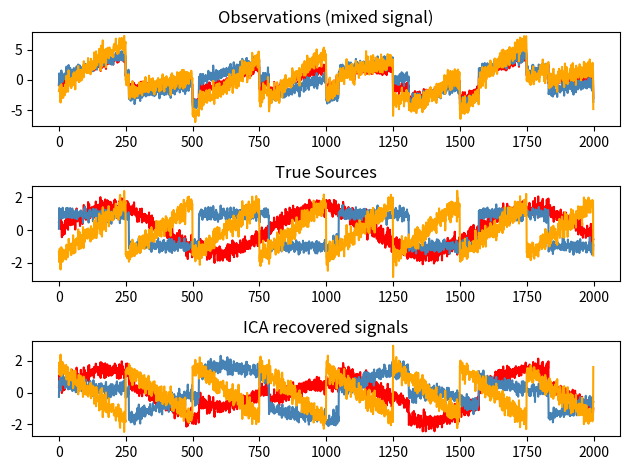

The matplotlib source for this figure:
"""
Author: Peratham Wiriyathammabhum


"""
import numpy as np 
import pandas as pd 
import matplotlib.pyplot as plt 
# import scipy.sparse.linalg as linalg
from numpy import linalg as LA

def fast_ica(Xin, n_components=3):
	"""
	Perform Fast Independent Component Analysis (FastICA) on an input row matrix X.
	X = AS, where A is a mixing matrix and S are signal sources.
	
	See: IJCNN'99 Independent Component Analysis: A Tutorial by Aapo Hyvrinen and Erkki Oja
		http://www.cs.jhu.edu/~ayuille/courses/Stat161-261-Spring14/HyvO00-icatut.pdf
	"""
	X = Xin.copy() # for safety
	ni, nd = X.shape
	
	"""
	Note: This X is a row matrix which is different to the original formulas which assume a column matrix.
	"""
	# centering
	X = (X - np.mean(X, axis=0)) 

	# whitening makes mixing matrix orthogonal
	D, E = LA.eig(np.cov(X.T))
	ind = np.argsort(-D, axis=0) # sorting descending
	D = D[ind]
	E = E[:, ind]
	D = np.power(D, -0.5)
	D = np.diag(D)
	X = E.dot(D).dot(E.T).dot(X.T)
	X = X.T

	# f, g, g' https://en.wikipedia.org/wiki/FastICA
	f = lambda x: np.log(np.cosh(x))
	g = lambda x: np.tanh(x)
	g_prime = lambda x: 1. - np.power(np.tanh(x), 2)

	W = []
	ones_m = np.ones((ni, 1))
	for i in range(n_components):
		print('[Info] Computing component {}...'.format(i))
		w_p = weight_init(nd, init_mode='random')
		w_p = w_p / np.linalg.norm(w_p, ord=2)

		TERMINATE = False
		while not TERMINATE:
			w_old = w_p.copy()
			first_term = (X.T.dot(g(X.dot(w_p))) / ni)
			second_term = ( g_prime(X.dot(w_p)).T.dot(ones_m) * (w_p) / ni)
			w_p = first_term - second_term
			if (len(W) > 0):
				sum_wp = np.zeros((nd, 1))
				for w_j in W:
					sum_wp += w_p.T.dot(w_j) * (w_j)
				w_p = w_p - sum_wp
			w_p = w_p / np.linalg.norm(w_p, ord=2)
			TERMINATE = not check_diff(w_p, w_old)
		W.append(w_p)
	W = np.asarray(W)
	W = W.squeeze()

	S = X.dot(W)
	return W, S

def check_diff(w_p, w_old, threshold=0.999):
	IS_DIFF = True
	cond = w_p.T.dot(w_old)
	print(cond)
	if cond > threshold:
		IS_DIFF = False
	return IS_DIFF

def weight_init(nd, init_mode='random'):
	if init_mode == 'random':
		theta = np.random.randn(nd, 1) 
	elif init_mode=='xavier':
		"""
		Glorot, Xavier, and Yoshua Bengio. 
		"Understanding the difficulty of training deep feedforward neural networks." 
		Proceedings of the thirteenth international conference on artificial 
		intelligence and statistics. 2010.
		"""
		pass
	else:
		pass
	return theta

def main():
	# generate data https://scikit-learn.org/stable/auto_examples/decomposition/plot_ica_blind_source_separation.html
	np.random.seed(0)
	n_samples = 2000
	from scipy import signal
	time = np.linspace(0, 8, n_samples)

	s1 = np.sin(2 * time)  # Signal 1 : sinusoidal signal
	s2 = np.sign(np.sin(3 * time))  # Signal 2 : square signal
	s3 = signal.sawtooth(2 * np.pi * time)  # Signal 3: saw tooth signal

	S = np.c_[s1, s2, s3]
	S += 0.2 * np.random.normal(size=S.shape)  # Add noise

	S /= S.std(axis=0)  # Standardize data
	# Mix data
	A = np.array([[1, 1, 1], [0.5, 2, 1.0], [1.5, 1.0, 2.0]])  # Mixing matrix
	X = np.dot(S, A.T)  # Generate observations

	# timer
	from time import time
	t0 = time()
	# signal source separation
	W, S_ = fast_ica(X)
	t1 = time()
	print('[Info] Fast ICA done in {:.2g} sec.'.format(t1 - t0))

	# plot
	plt.figure()

	models = [X, S, S_]
	names = ['Observations (mixed signal)',
			 'True Sources',
			 'ICA recovered signals']
	colors = ['red', 'steelblue', 'orange']

	for ii, (model, name) in enumerate(zip(models, names), 1):
		plt.subplot(3, 1, ii)
		plt.title(name)
		for sig, color in zip(model.T, colors):
			plt.plot(sig, color=color)

	plt.tight_layout()
	plt.show()
	input("Press Enter to continue...")
	
	return

if __name__ == '__main__':
	main()
